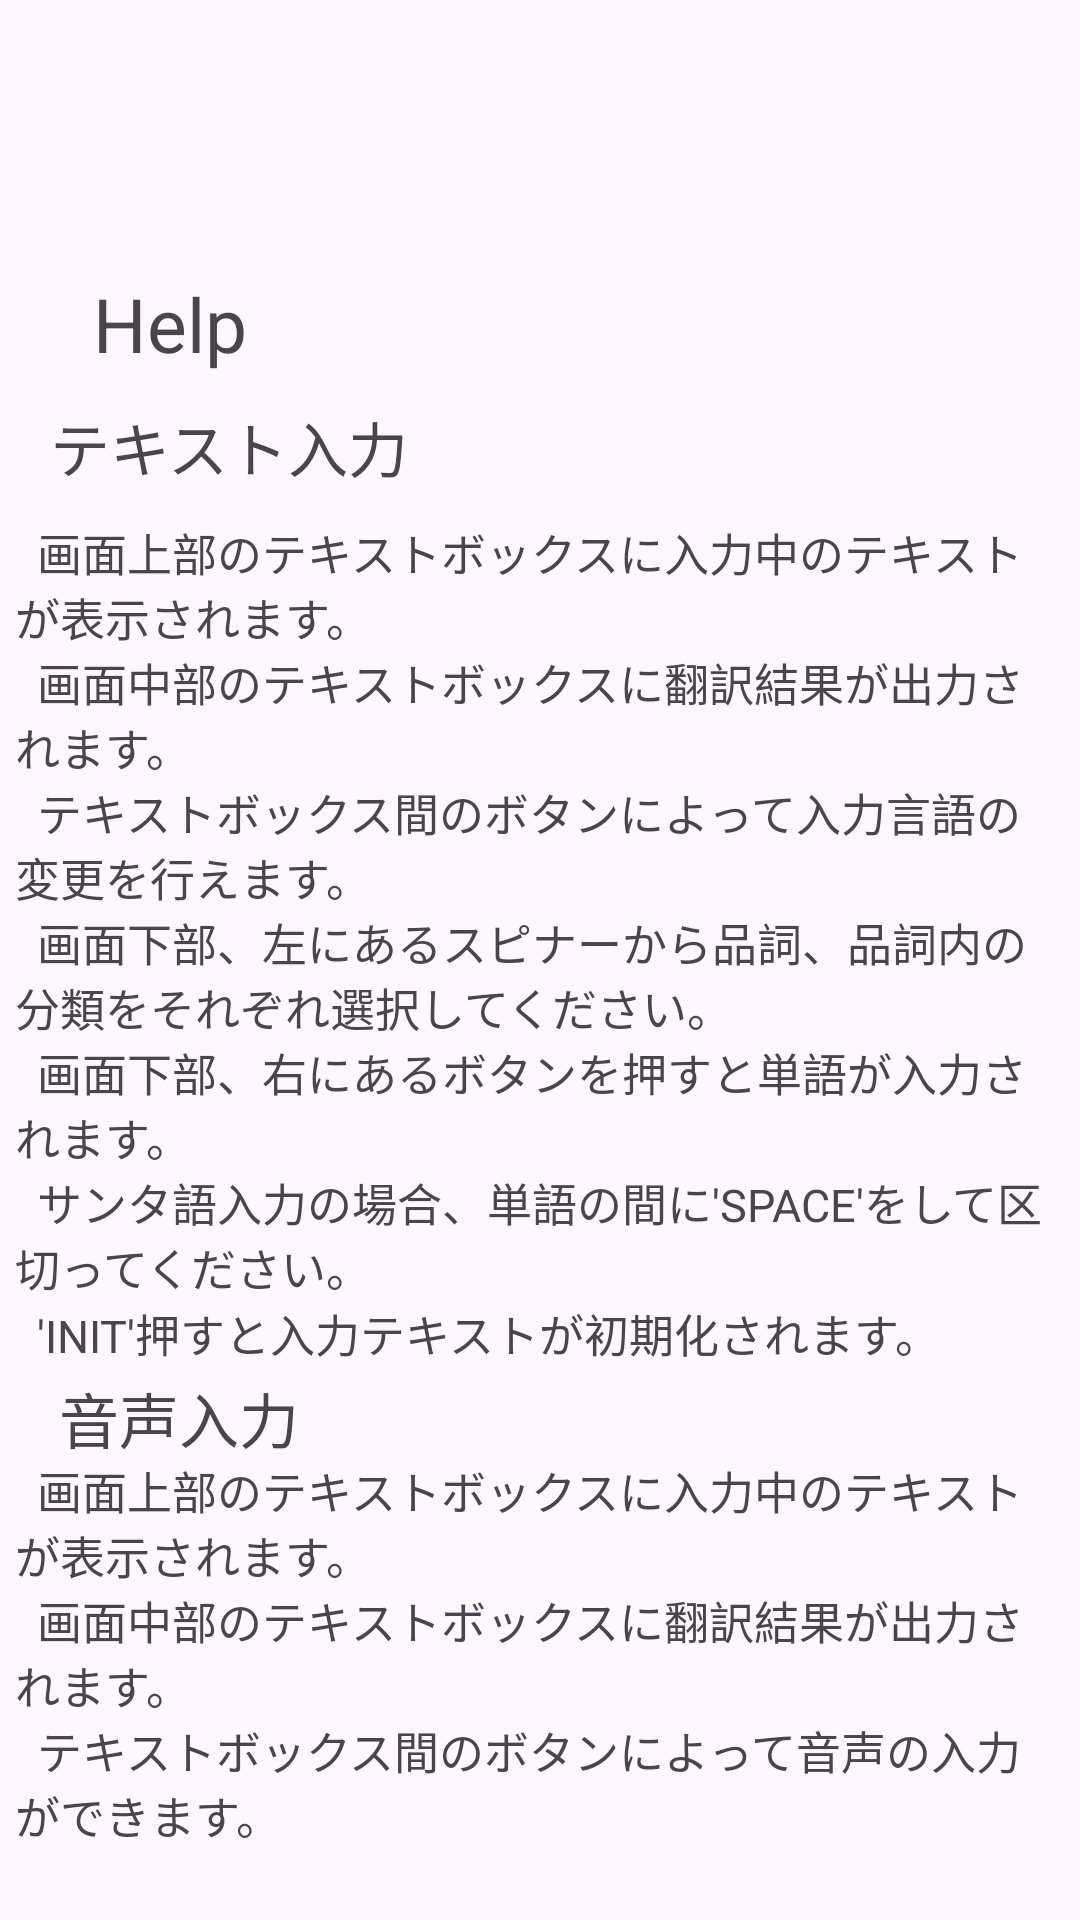

Here is an Android app screen rendered from its layout file. Give the layout XML and the strings, colors and styles it references.
<!-- AndroidManifest.xml: application theme Theme.SantaTalk -->
<!-- res/layout/help.xml -->
<?xml version="1.0" encoding="utf-8"?>
<androidx.constraintlayout.widget.ConstraintLayout xmlns:android="http://schemas.android.com/apk/res/android"
    xmlns:app="http://schemas.android.com/apk/res-auto"
    xmlns:tools="http://schemas.android.com/tools"
    android:layout_width="match_parent"
    android:layout_height="match_parent">

    <TextView
        android:id="@+id/Help_Title"
        android:layout_width="wrap_content"
        android:layout_height="wrap_content"
        android:text="Help"
        android:textSize="25sp"
        app:layout_constraintBottom_toBottomOf="parent"
        app:layout_constraintEnd_toEndOf="parent"
        app:layout_constraintHorizontal_bias="0.10"
        app:layout_constraintStart_toStartOf="parent"
        app:layout_constraintTop_toTopOf="parent"
        app:layout_constraintVertical_bias="0.15" />

    <TextView
        android:id="@+id/textView2"
        android:layout_width="wrap_content"
        android:layout_height="wrap_content"
        android:text="テキスト入力"
        android:textSize="20sp"
        app:layout_constraintBottom_toBottomOf="parent"
        app:layout_constraintEnd_toEndOf="parent"
        app:layout_constraintHorizontal_bias="0.07"
        app:layout_constraintStart_toStartOf="parent"
        app:layout_constraintTop_toTopOf="parent"
        app:layout_constraintVertical_bias="0.22" />

    <LinearLayout
        android:id="@+id/linearLayout"
        android:layout_width="350dp"
        android:layout_height="280dp"
        android:orientation="vertical"
        app:layout_constraintBottom_toBottomOf="parent"
        app:layout_constraintEnd_toEndOf="parent"
        app:layout_constraintHorizontal_bias="0.50"
        app:layout_constraintStart_toStartOf="parent"
        app:layout_constraintTop_toBottomOf="@+id/textView2"
        app:layout_constraintVertical_bias="0.05">

        <TextView
            android:id="@+id/textView4"
            android:layout_width="match_parent"
            android:layout_height="wrap_content"
            android:text="  画面上部のテキストボックスに入力中のテキストが表示されます。"
            android:textSize="15dp" />


        <TextView
            android:id="@+id/textView5"
            android:layout_width="match_parent"
            android:layout_height="wrap_content"
            android:text="  画面中部のテキストボックスに翻訳結果が出力されます。"
            android:textSize="15dp" />

        <TextView
            android:id="@+id/textView6"
            android:layout_width="match_parent"
            android:layout_height="wrap_content"
            android:text="  テキストボックス間のボタンによって入力言語の変更を行えます。"
            android:textSize="15dp" />

        <TextView
            android:id="@+id/textView7"
            android:layout_width="match_parent"
            android:layout_height="wrap_content"
            android:text="  画面下部、左にあるスピナーから品詞、品詞内の分類をそれぞれ選択してください。"
            android:textSize="15dp" />

        <TextView
            android:id="@+id/textView8"
            android:layout_width="match_parent"
            android:layout_height="wrap_content"
            android:text="  画面下部、右にあるボタンを押すと単語が入力されます。"
            android:textSize="15dp" />

        <TextView
            android:id="@+id/textView9"
            android:layout_width="match_parent"
            android:layout_height="wrap_content"
            android:text="  サンタ語入力の場合、単語の間に'SPACE'をして区切ってください。"
            android:textSize="15dp" />

        <TextView
            android:id="@+id/textView10"
            android:layout_width="match_parent"
            android:layout_height="wrap_content"
            android:text="  'INIT'押すと入力テキストが初期化されます。"
            android:textSize="15dp" />

    </LinearLayout>

    <TextView
        android:id="@+id/textView11"
        android:layout_width="wrap_content"
        android:layout_height="wrap_content"
        android:text="音声入力"
        android:textSize="20sp"
        app:layout_constraintBottom_toBottomOf="parent"
        app:layout_constraintEnd_toEndOf="parent"
        app:layout_constraintHorizontal_bias="0.07"
        app:layout_constraintStart_toStartOf="parent"
        app:layout_constraintTop_toTopOf="parent"
        app:layout_constraintVertical_bias="0.75" />

    <LinearLayout
        android:layout_width="350dp"
        android:layout_height="160dp"
        android:orientation="vertical"
        app:layout_constraintBottom_toBottomOf="parent"
        app:layout_constraintEnd_toEndOf="parent"
        app:layout_constraintHorizontal_bias="0.5"
        app:layout_constraintStart_toStartOf="parent"
        app:layout_constraintTop_toBottomOf="@+id/textView11"
        app:layout_constraintVertical_bias="0.2">

        <TextView
            android:id="@+id/textView12"
            android:layout_width="match_parent"
            android:layout_height="wrap_content"
            android:text="  画面上部のテキストボックスに入力中のテキストが表示されます。"
            android:textSize="15dp" />

        <TextView
            android:id="@+id/textView13"
            android:layout_width="match_parent"
            android:layout_height="wrap_content"
            android:text="  画面中部のテキストボックスに翻訳結果が出力されます。"
            android:textSize="15dp" />

        <TextView
            android:id="@+id/textView14"
            android:layout_width="match_parent"
            android:layout_height="wrap_content"
            android:text="  テキストボックス間のボタンによって音声の入力ができます。"
            android:textSize="15dp" />
    </LinearLayout>


</androidx.constraintlayout.widget.ConstraintLayout>
<!-- resources referenced by this layout -->
<resources>
  <style name="Theme.SantaTalk" parent="Base.Theme.SantaTalk" />
  <style name="Base.Theme.SantaTalk" parent="Theme.Material3.DayNight">
          
          
      </style>
</resources>
